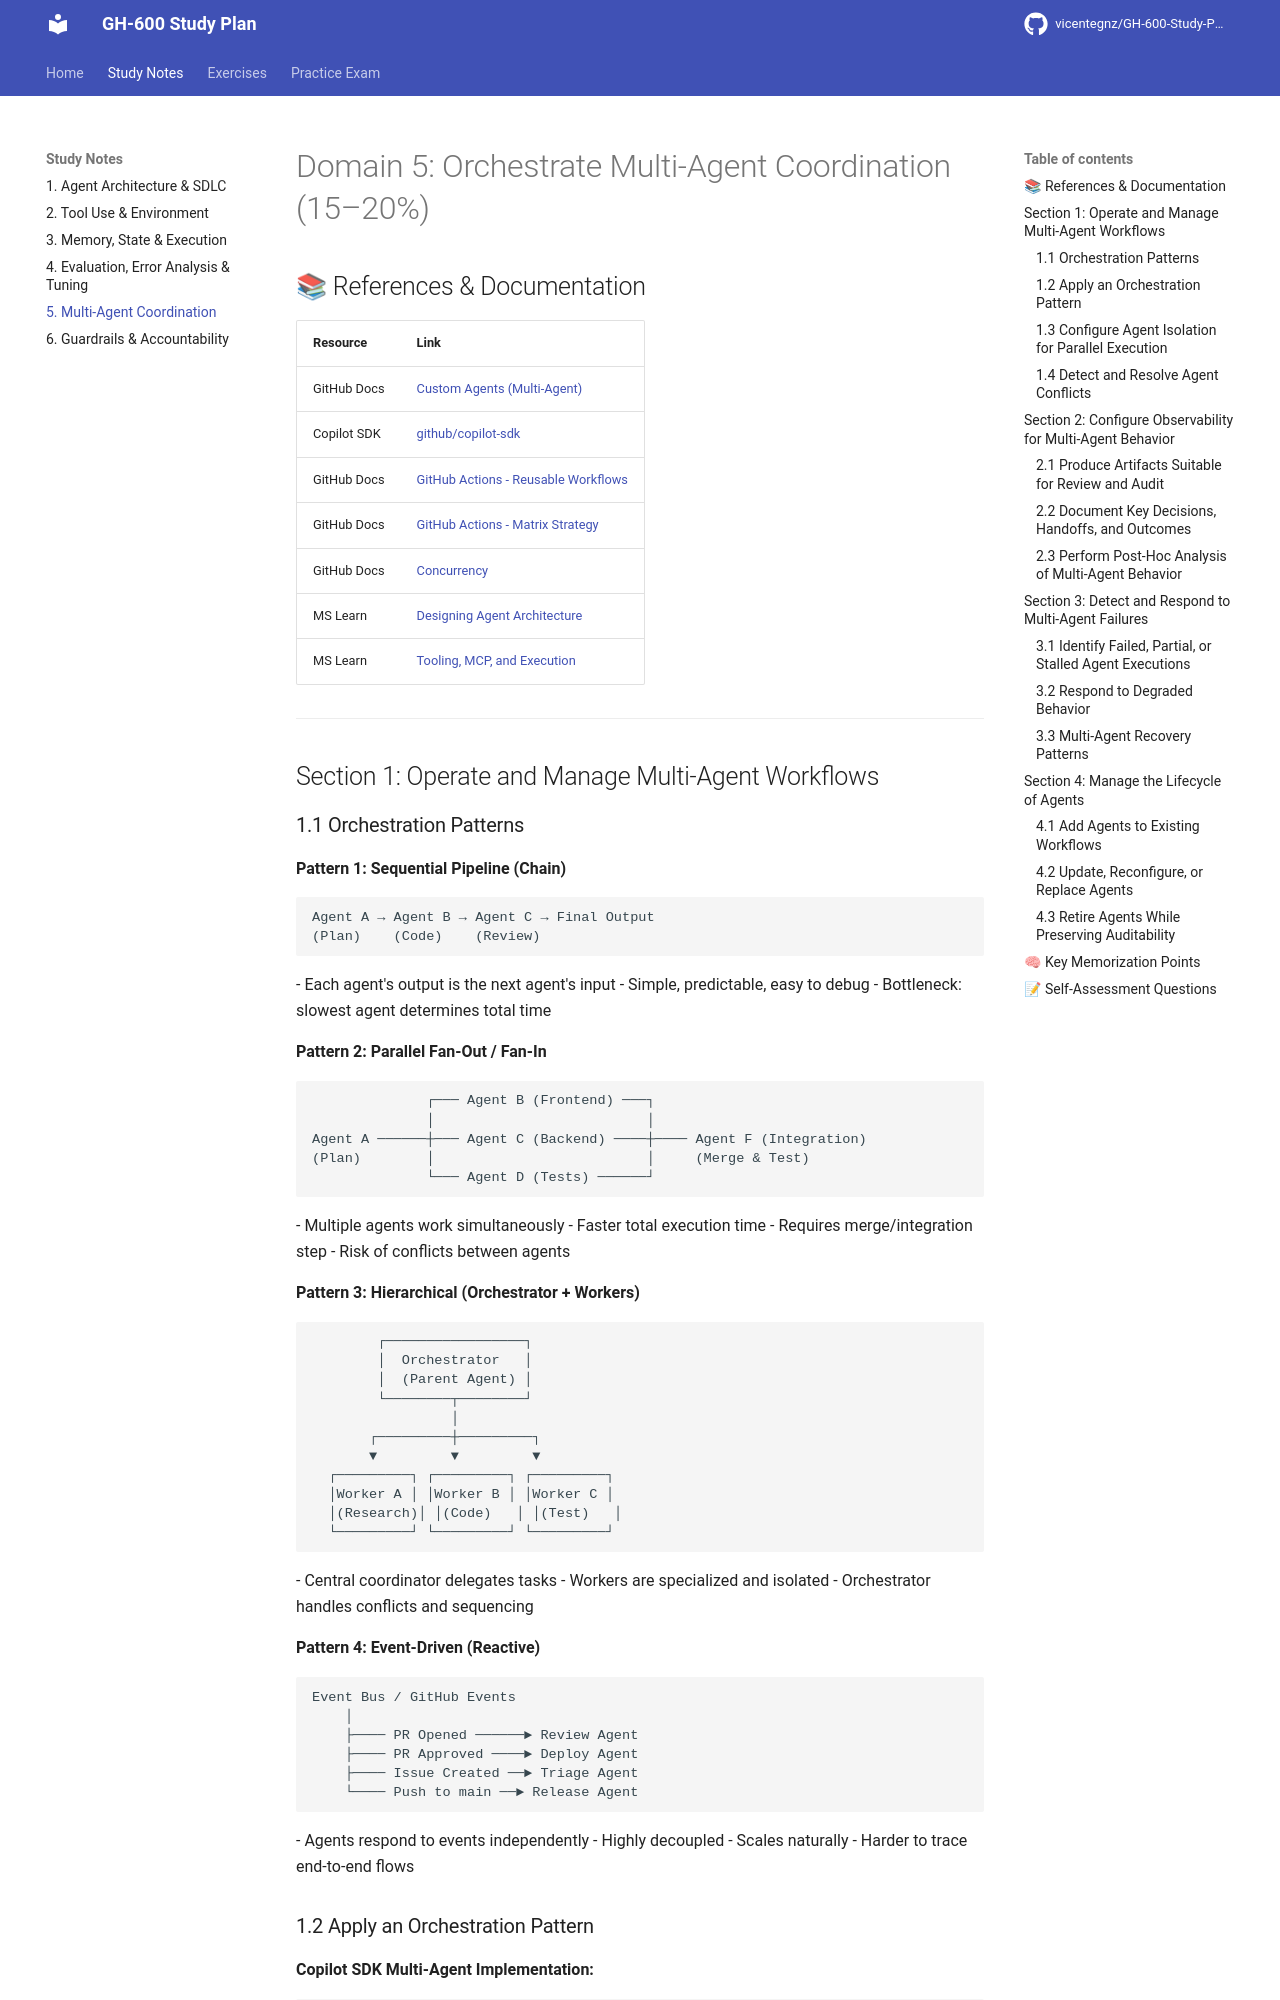

repository: vicentegnz/GH-600-Developing-in-Agentic-AI-Systems · page: 05-multi-agent-coordination/index.html · generator: mkdocs

# Domain 5: Orchestrate Multi-Agent Coordination (15–20%)

## 📚 References & Documentation

| Resource | Link |
|----------|------|
| GitHub Docs | [Custom Agents (Multi-Agent)](https://docs.github.com/en/copilot/how-tos/copilot-sdk/use-copilot-sdk/custom-agents) |
| Copilot SDK | [github/copilot-sdk](https://github.com/github/copilot-sdk) |
| GitHub Docs | [GitHub Actions - Reusable Workflows](https://docs.github.com/en/actions/using-workflows/reusing-workflows) |
| GitHub Docs | [GitHub Actions - Matrix Strategy](https://docs.github.com/en/actions/using-jobs/using-a-matrix-strategy-for-your-jobs) |
| GitHub Docs | [Concurrency](https://docs.github.com/en/actions/using-jobs/using-concurrency) |
| MS Learn | [Designing Agent Architecture](https://learn.microsoft.com/en-us/training/modules/design-agent-architecture-integration/) |
| MS Learn | [Tooling, MCP, and Execution](https://learn.microsoft.com/en-us/training/modules/agent-tooling-mcp-execution-environments/) |

---

## Section 1: Operate and Manage Multi-Agent Workflows

### 1.1 Orchestration Patterns

**Pattern 1: Sequential Pipeline (Chain)**
```
Agent A → Agent B → Agent C → Final Output
(Plan)    (Code)    (Review)
```
- Each agent's output is the next agent's input
- Simple, predictable, easy to debug
- Bottleneck: slowest agent determines total time

**Pattern 2: Parallel Fan-Out / Fan-In**
```
              ┌─── Agent B (Frontend) ───┐
              │                          │
Agent A ──────┼─── Agent C (Backend) ────┼──── Agent F (Integration)
(Plan)        │                          │     (Merge & Test)
              └─── Agent D (Tests) ──────┘
```
- Multiple agents work simultaneously
- Faster total execution time
- Requires merge/integration step
- Risk of conflicts between agents

**Pattern 3: Hierarchical (Orchestrator + Workers)**
```
        ┌─────────────────┐
        │  Orchestrator   │
        │  (Parent Agent) │
        └────────┬────────┘
                 │
       ┌─────────┼─────────┐
       ▼         ▼         ▼
  ┌─────────┐ ┌─────────┐ ┌─────────┐
  │Worker A │ │Worker B │ │Worker C │
  │(Research)│ │(Code)   │ │(Test)   │
  └─────────┘ └─────────┘ └─────────┘
```
- Central coordinator delegates tasks
- Workers are specialized and isolated
- Orchestrator handles conflicts and sequencing

**Pattern 4: Event-Driven (Reactive)**
```
Event Bus / GitHub Events
    │
    ├──── PR Opened ──────► Review Agent
    ├──── PR Approved ────► Deploy Agent  
    ├──── Issue Created ──► Triage Agent
    └──── Push to main ──► Release Agent
```
- Agents respond to events independently
- Highly decoupled
- Scales naturally
- Harder to trace end-to-end flows
